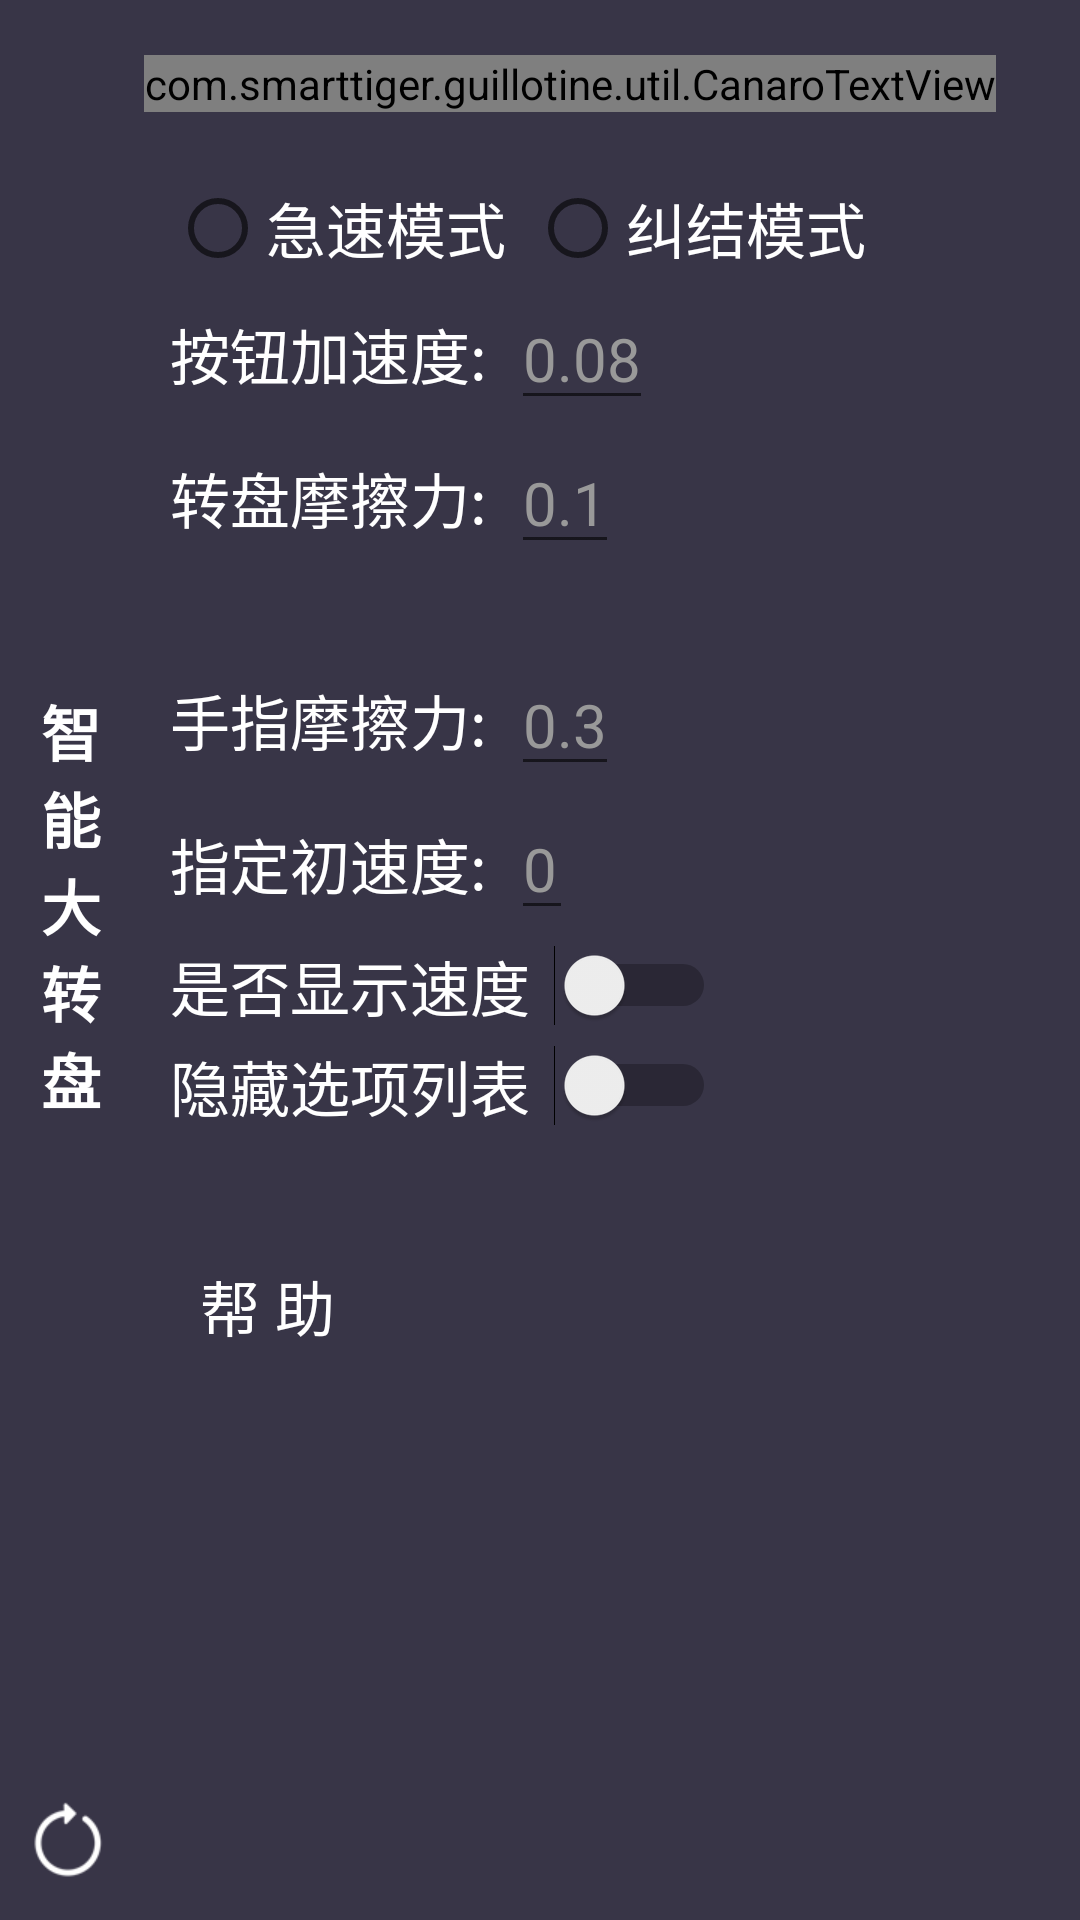

The Android layout XML behind this screen, and the referenced resources:
<!-- AndroidManifest.xml: application theme AppTheme -->
<!-- res/layout/guillotine.xml -->
<?xml version="1.0" encoding="utf-8"?>
<LinearLayout xmlns:android="http://schemas.android.com/apk/res/android"
    xmlns:app="http://schemas.android.com/apk/res-auto"
    android:layout_width="match_parent"
    android:layout_height="match_parent"
    android:background="@color/guillotine_background"
    android:orientation="vertical"
    android:clickable="true">

    <android.support.v7.widget.Toolbar
        style="@style/Toolbar"
        android:layout_width="match_parent"
        app:contentInsetStart="0dp" >

        <ImageView
            android:id="@+id/guillotine_hamburger"
            style="@style/ImageView.Hamburger"
            android:src="@drawable/ic_menu" />
        <com.smarttiger.guillotine.util.CanaroTextView
            android:id="@+id/guillotine_set_title"
            android:layout_width="wrap_content"
            android:layout_height="wrap_content"
            android:layout_gravity="center"
            android:text="@string/param_settings"
            android:textColor="@color/title_color"
            android:textSize="@dimen/guillotine_item_text_size" />
        
    </android.support.v7.widget.Toolbar>

    <LinearLayout
        android:layout_width="match_parent"
        android:layout_height="match_parent"
        android:orientation="horizontal"
        >
        
        <LinearLayout
	        android:layout_width="wrap_content"
	        android:layout_height="match_parent"
	        android:orientation="vertical"
	        >
	        <TextView 
	            android:layout_width="wrap_content"
	            android:layout_height="0dp"
				android:layout_weight="1"
				android:layout_marginLeft="12dp"
				android:layout_marginRight="8dp"
	            android:gravity="center"
	            android:paddingBottom="50dp"
	            android:ems="1"
	            android:text="@string/title"
        		android:textSize="@dimen/guillotine_item_text_size"
        		android:textColor="@android:color/white"
        		android:textStyle="bold"
	            />
	        
	        <ImageView
	            android:layout_width="wrap_content"
	            android:layout_height="wrap_content"
				android:layout_marginLeft="4dp"
				android:layout_marginBottom="10dp"
                android:layout_gravity="bottom"
                android:src="@drawable/reload"
                android:onClick="onResetMenuClick" />
            
        </LinearLayout>
        
        <LinearLayout
	        android:layout_width="match_parent"
	        android:layout_height="match_parent"
	        android:orientation="vertical"
	        android:layout_marginStart="5dp"
	        >
		    
		    <RadioGroup 
		        android:id="@+id/radio_group"
		        style="@style/LinearLayout.GuillotineItem"
				>
		        
		        <RadioButton 
		            android:id="@+id/isFastMode_radio"
		            style="@style/TextView.GuillotineItem"
		            android:text="急速模式"
		            />
		        
		        <RadioButton 
		            android:id="@+id/isSlowMode_radio"
		            style="@style/TextView.GuillotineItem"
		            android:text="纠结模式"
		            />
		        
		    </RadioGroup>
		    
		    <LinearLayout
		        style="@style/LinearLayout.GuillotineItem">
		        <TextView
		            style="@style/TextView.GuillotineItem"
		            android:text="@string/acceleration" />
		        <EditText 
		            android:id="@+id/acceleration_edit"
		            style="@style/EditText.GuillotineItem"
		            android:hint="0.08"
		            />
		    </LinearLayout>
		    <LinearLayout
		        style="@style/LinearLayout.GuillotineItem">
		        <TextView
		            style="@style/TextView.GuillotineItem"
		            android:text="@string/friction" />
		        <EditText 
		            android:id="@+id/friction_edit"
		            style="@style/EditText.GuillotineItem"
		            android:hint="0.1"
		            />
		    </LinearLayout>
		    <LinearLayout
		        style="@style/LinearLayout.GuillotineItem"
		        android:layout_marginTop="30dp">
		        <TextView
		            style="@style/TextView.GuillotineItem"
		            android:text="@string/touch_friction" />
		        <EditText 
		            android:id="@+id/touchFriction_edit"
		            style="@style/EditText.GuillotineItem"
		            android:hint="0.3"
		            />
		    </LinearLayout>
		    <LinearLayout
		        style="@style/LinearLayout.GuillotineItem">
		        <TextView
		            style="@style/TextView.GuillotineItem"
		            android:text="@string/speed" />
		        <EditText 
		            android:id="@+id/speed_edit"
		            style="@style/EditText.GuillotineItem"
		            android:hint="0"
		            />
		    </LinearLayout>
		    
		    
		    <LinearLayout
		        style="@style/LinearLayout.GuillotineItem">
		        <TextView
		            style="@style/TextView.GuillotineItem"
		            android:text="@string/isShowSpeed" />
		        <Switch
		            android:id="@+id/isShowSpeed_Switch"
		            style="@style/TextView.GuillotineItem"
		            />
		    </LinearLayout>
		
		    <LinearLayout
		        style="@style/LinearLayout.GuillotineItem">
		        <TextView
		            style="@style/TextView.GuillotineItem"
		            android:text="@string/isHideItemList" />
		        <Switch
		            android:id="@+id/isHideItemList_Switch"
		            style="@style/TextView.GuillotineItem"
		            />
		    </LinearLayout>
		    
		    
		
		    <View
		        android:layout_width="match_parent"
		        android:layout_height="@dimen/guillotine_divider_height" />
		    
		    <LinearLayout
		        android:id="@+id/activity_group"
		        style="@style/LinearLayout.GuillotineItem"
		        android:visibility="gone"
		        >
		
		        <ImageView
		            style="@style/ImageView.GuillotineItem"
		            android:src="@drawable/ic_activity_active" />
		
		        <com.smarttiger.guillotine.util.CanaroTextView
		            style="@style/TextView.GuillotineItem.Selected"
		            android:text="@string/title" />
		    </LinearLayout>
		
		
		    <LinearLayout
		        android:id="@+id/settings_group"
		        style="@style/LinearLayout.GuillotineItem">
		
		        <ImageView
		            style="@style/ImageView.GuillotineItem"
		            android:src="@drawable/ic_profile" />
		
		        <TextView
		            style="@style/TextView.GuillotineItem"
		            android:text="@string/help" />
		    </LinearLayout>
	    
	    </LinearLayout>
    </LinearLayout>
</LinearLayout>
<!-- resources referenced by this layout -->
<resources>
  <color name="guillotine_background">#383547</color>
  <color name="title_color">#ffffff</color>
  <dimen name="guillotine_divider_height">40dp</dimen>
  <dimen name="guillotine_item_text_size">20sp</dimen>
  <!-- drawable reload: png bitmap (drawable-xhdpi, 1577 bytes) -->
  <string name="acceleration">按钮加速度:</string>
  <string name="friction">转盘摩擦力:</string>
  <string name="help">帮        助</string>
  <string name="isHideItemList">隐藏选项列表</string>
  <string name="isShowSpeed">是否显示速度</string>
  <string name="param_settings">参数设置</string>
  <string name="speed">指定初速度:</string>
  <string name="title">智能大转盘</string>
  <string name="touch_friction">手指摩擦力:</string>
  <style name="EditText.GuillotineItem">
          <item name="android:layout_width">wrap_content</item>
          <item name="android:layout_height">wrap_content</item>
          <item name="android:layout_marginLeft">@dimen/guillotine_item_marginleft</item>
          <item name="android:textSize">@dimen/guillotine_item_text_size</item>
          <item name="android:layout_gravity">center_vertical</item>
          <item name="android:textColor">@android:color/white</item>
          <item name="android:textColorHint">@color/hint_color</item>
          <item name="android:inputType">numberDecimal</item>
      </style>
  <style name="ImageView.GuillotineItem">
          <item name="android:layout_width">wrap_content</item>
          <item name="android:layout_height">wrap_content</item>
          <item name="android:layout_gravity">center_vertical</item>
          <item name="android:layout_marginLeft">@dimen/guillotine_large_margin</item>
      </style>
  <style name="ImageView.Hamburger" parent="Widget.AppCompat.ActionButton">
          <item name="android:layout_height">wrap_content</item>
          <item name="android:layout_width">wrap_content</item>
          <item name="android:layout_marginBottom">0dp</item>
      </style>
  <style name="LinearLayout.GuillotineItem">
          <item name="android:layout_width">match_parent</item>
          <item name="android:layout_height">wrap_content</item>
          <item name="android:orientation">horizontal</item>
          <item name="android:layout_marginTop">@dimen/guillotine_item_marginTop</item>
      </style>
  <style name="TextView.GuillotineItem">
          <item name="android:layout_width">wrap_content</item>
          <item name="android:layout_height">wrap_content</item>
          <item name="android:layout_marginLeft">@dimen/guillotine_item_marginleft</item>
          <item name="android:textSize">@dimen/guillotine_item_text_size</item>
          <item name="android:layout_gravity">center_vertical</item>
          <item name="android:textColor">@android:color/white</item>
      </style>
  <style name="TextView.GuillotineItem.Selected">
          <item name="android:textColor">@color/selected_item_color</item>
      </style>
  <style name="Toolbar">
          <item name="android:layout_height">wrap_content</item>
          <item name="android:layout_width">match_parent</item>
          <item name="android:minHeight">?attr/actionBarSize</item>
          <item name="android:windowNoTitle">true</item>
          <item name="android:background">@color/guillotine_background</item>
      </style>
  <style name="AppTheme" parent="Theme.Guillotine" />
  <dimen name="guillotine_item_marginleft">8dp</dimen>
  <color name="hint_color">#999999</color>
  <dimen name="guillotine_large_margin">10dp</dimen>
  <dimen name="guillotine_item_marginTop">4dp</dimen>
  <color name="selected_item_color">#30d1d5</color>
  <style name="Theme.Guillotine" parent="Theme.AppCompat.Light.NoActionBar">
          <item name="android:colorPrimaryDark">@color/guillotine_background</item>
          <item name="android:colorPrimary">@color/guillotine_background_dark</item>
          <item name="android:windowContentOverlay">@null</item>
          <item name="android:windowNoTitle">true</item>
          <item name="android:windowActionBar">false</item>
      </style>
  <color name="guillotine_background_dark">#ffffff</color>
</resources>
